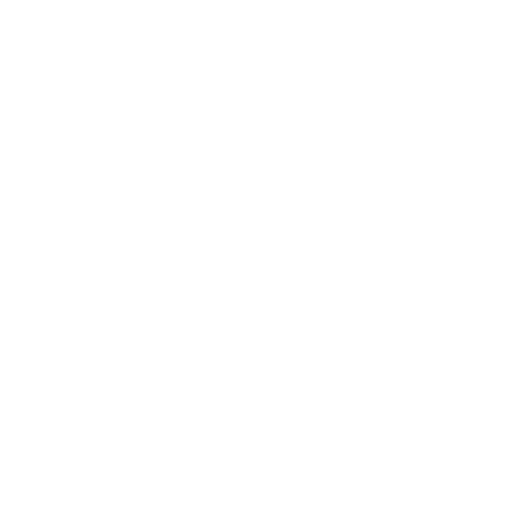
t = 0.00 s
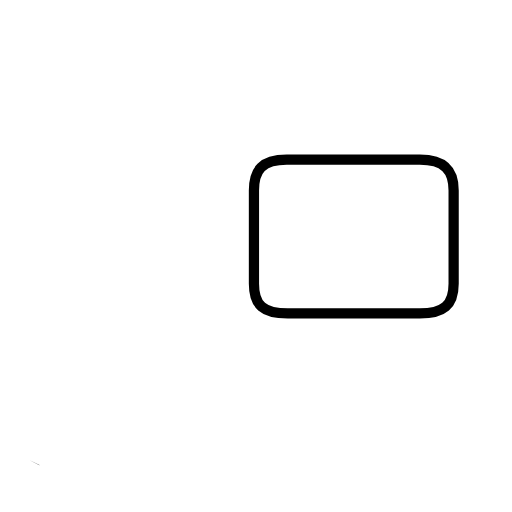
t = 1.94 s
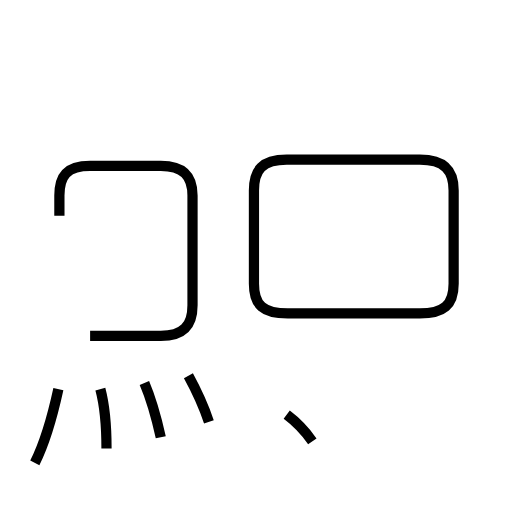
t = 4.00 s
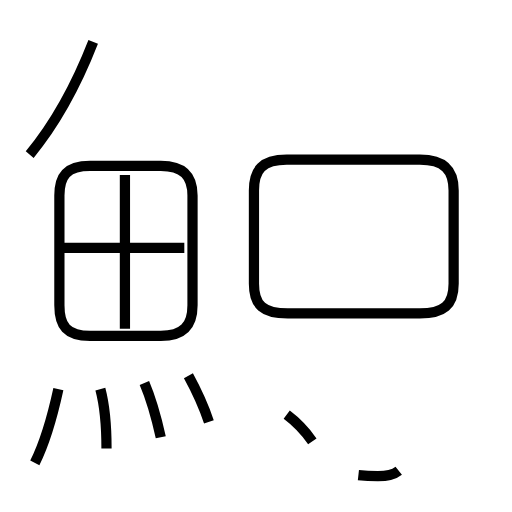
t = 5.72 s
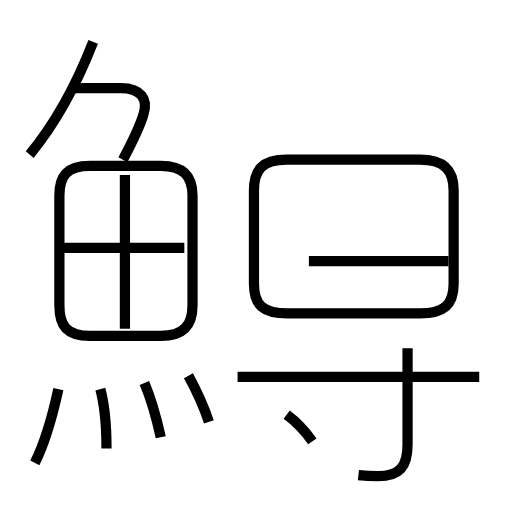
t = 7.61 s
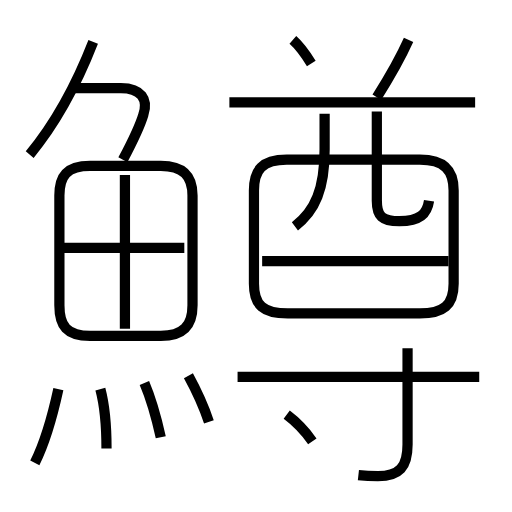
t = 9.59 s

The animated SVG that drew these frames (rendered in a browser with its animation timeline set to each time). Animation: 19 SMIL elements (animate=19); one cycle of 9.59 s.

<?xml version='1.0' encoding='utf-8'?>
<svg viewBox="0.0 -6.0 50.0 50.0" version="1.1" xmlns="http://www.w3.org/2000/svg"><rect x="-1000" y="-1000" width="2000" height="2000" stroke="white" fill="white" /><g style="fill:none;stroke:#000000;stroke-width:1"><path d="M 28.1 -13.4 L 41.0 -13.4 C 43.3 -13.4 44.3 -14.2 44.3 -16.3 L 44.3 -25.4 C 44.3 -27.4 43.4 -28.4 41.0 -28.4 L 28.0 -28.4 C 25.6 -28.4 24.8 -27.4 24.8 -25.4 L 24.8 -16.3 C 24.8 -14.2 25.7 -13.4 28.1 -13.4 Z " transform="translate(0.0 38.0)" stroke-dasharray="64.58593360190925" stroke-dashoffset="64.58593360190925"><animate attributeName="stroke-dashoffset" from="64.58593360190925" to="0" dur="1.9375780080572773s" begin="0s" fill="freeze" /></path><path d="M 3.4 1.2 C 4.5 -1.0 5.2 -3.7 5.7 -6.0 " transform="translate(0.0 38.0)" stroke-dasharray="7.577422100529834" stroke-dashoffset="7.577422100529834"><animate attributeName="stroke-dashoffset" from="7.577422100529834" to="0" dur="0.227322663015895s" begin="1.9375780080572773s" fill="freeze" /></path><path d="M 10.4 -0.2 C 10.4 -2.2 10.2 -4.5 9.8 -6.0 " transform="translate(0.0 38.0)" stroke-dasharray="5.8447326282962475" stroke-dashoffset="5.8447326282962475"><animate attributeName="stroke-dashoffset" from="5.8447326282962475" to="0" dur="0.17534197884888741s" begin="2.1649006710731724s" fill="freeze" /></path><path d="M 15.7 -1.3 C 15.3 -3.1 14.7 -5.2 14.1 -6.6 " transform="translate(0.0 38.0)" stroke-dasharray="5.543009873630237" stroke-dashoffset="5.543009873630237"><animate attributeName="stroke-dashoffset" from="5.543009873630237" to="0" dur="0.16629029620890712s" begin="2.3402426499220597s" fill="freeze" /></path><path d="M 20.4 -2.8 C 19.9 -4.3 19.0 -6.2 18.4 -7.3 " transform="translate(0.0 38.0)" stroke-dasharray="4.929702030672284" stroke-dashoffset="4.929702030672284"><animate attributeName="stroke-dashoffset" from="4.929702030672284" to="0" dur="0.14789106092016852s" begin="2.506532946130967s" fill="freeze" /></path><path d="M 30.5 -0.9 C 29.8 -1.9 28.8 -2.9 28.0 -3.5 " transform="translate(0.0 38.0)" stroke-dasharray="3.6200962211763654" stroke-dashoffset="3.6200962211763654"><animate attributeName="stroke-dashoffset" from="3.6200962211763654" to="0" dur="0.10860288663529095s" begin="2.6544240070511353s" fill="freeze" /></path><path d="M 8.8 -11.2 L 15.7 -11.2 C 17.9 -11.2 18.8 -12.2 18.8 -14.2 L 18.8 -24.9 C 18.8 -26.8 17.9 -27.8 15.7 -27.8 L 8.8 -27.8 C 6.5 -27.8 5.8 -26.8 5.8 -24.9 L 5.8 -14.2 C 5.8 -12.2 6.5 -11.2 8.8 -11.2 Z " transform="translate(0.0 38.0)" stroke-dasharray="54.87505160334739" stroke-dashoffset="54.87505160334739"><animate attributeName="stroke-dashoffset" from="54.87505160334739" to="0" dur="1.6462515481004216s" begin="2.763026893686426s" fill="freeze" /></path><path d="M 12.2 -11.9 L 12.2 -26.9 " transform="translate(0.0 38.0)" stroke-dasharray="14.999999999999998" stroke-dashoffset="14.999999999999998"><animate attributeName="stroke-dashoffset" from="14.999999999999998" to="0" dur="0.44999999999999996s" begin="4.409278441786848s" fill="freeze" /></path><path d="M 18.0 -19.8 L 6.2 -19.8 " transform="translate(0.0 38.0)" stroke-dasharray="11.8" stroke-dashoffset="11.8"><animate attributeName="stroke-dashoffset" from="11.8" to="0" dur="0.354s" begin="4.859278441786848s" fill="freeze" /></path><path d="M 2.9 -28.9 C 5.3 -31.8 7.5 -35.8 9.1 -39.9 " transform="translate(0.0 38.0)" stroke-dasharray="12.677100282165814" stroke-dashoffset="12.677100282165814"><animate attributeName="stroke-dashoffset" from="12.677100282165814" to="0" dur="0.3803130084649744s" begin="5.213278441786848s" fill="freeze" /></path><path d="M 35.0 2.4 C 35.9 2.5 36.2 2.5 36.9 2.5 C 39.0 2.5 39.8 1.6 39.8 -0.6 L 39.8 -10.0 " transform="translate(0.0 38.0)" stroke-dasharray="16.24816846459278" stroke-dashoffset="16.24816846459278"><animate attributeName="stroke-dashoffset" from="16.24816846459278" to="0" dur="0.48744505393778337s" begin="5.5935914502518225s" fill="freeze" /></path><path d="M 46.8 -7.2 L 23.2 -7.2 " transform="translate(0.0 38.0)" stroke-dasharray="23.599999999999998" stroke-dashoffset="23.599999999999998"><animate attributeName="stroke-dashoffset" from="23.599999999999998" to="0" dur="0.708s" begin="6.081036504189606s" fill="freeze" /></path><path d="M 12.0 -28.4 C 12.9 -30.1 13.7 -31.8 14.0 -32.8 C 14.5 -34.3 13.8 -35.4 11.8 -35.4 L 7.2 -35.4 " transform="translate(0.0 38.0)" stroke-dasharray="13.630097843135058" stroke-dashoffset="13.630097843135058"><animate attributeName="stroke-dashoffset" from="13.630097843135058" to="0" dur="0.4089029352940517s" begin="6.789036504189606s" fill="freeze" /></path><path d="M 43.8 -18.5 L 25.6 -18.5 " transform="translate(0.0 38.0)" stroke-dasharray="18.199999999999996" stroke-dashoffset="18.199999999999996"><animate attributeName="stroke-dashoffset" from="18.199999999999996" to="0" dur="0.5459999999999998s" begin="7.197939439483657s" fill="freeze" /></path><path d="M 28.8 -21.9 C 30.8 -23.4 31.7 -25.6 31.7 -29.4 L 31.7 -32.9 " transform="translate(0.0 38.0)" stroke-dasharray="11.871578525092588" stroke-dashoffset="11.871578525092588"><animate attributeName="stroke-dashoffset" from="11.871578525092588" to="0" dur="0.3561473557527776s" begin="7.743939439483658s" fill="freeze" /></path><path d="M 41.9 -24.4 C 41.7 -23.1 41.0 -22.4 39.0 -22.4 C 37.3 -22.4 36.8 -22.9 36.8 -24.4 L 36.8 -33.1 " transform="translate(0.0 38.0)" stroke-dasharray="16.154190777994508" stroke-dashoffset="16.154190777994508"><animate attributeName="stroke-dashoffset" from="16.154190777994508" to="0" dur="0.4846257233398352s" begin="8.100086795236436s" fill="freeze" /></path><path d="M 30.4 -37.8 C 29.9 -38.6 29.4 -39.4 28.6 -40.1 " transform="translate(0.0 38.0)" stroke-dasharray="2.9324956801720026" stroke-dashoffset="2.9324956801720026"><animate attributeName="stroke-dashoffset" from="2.9324956801720026" to="0" dur="0.08797487040516007s" begin="8.584712518576271s" fill="freeze" /></path><path d="M 46.4 -34.0 L 22.4 -34.0 " transform="translate(0.0 38.0)" stroke-dasharray="24.0" stroke-dashoffset="24.0"><animate attributeName="stroke-dashoffset" from="24.0" to="0" dur="0.72s" begin="8.672687388981432s" fill="freeze" /></path><path d="M 36.8 -34.5 C 38.0 -36.4 39.0 -38.1 39.9 -40.1" transform="translate(0.0 38.0)" stroke-dasharray="6.406458637244196" stroke-dashoffset="6.406458637244196"><animate attributeName="stroke-dashoffset" from="6.406458637244196" to="0" dur="0.19219375911732586s" begin="9.392687388981432s" fill="freeze" /></path></g></svg>
